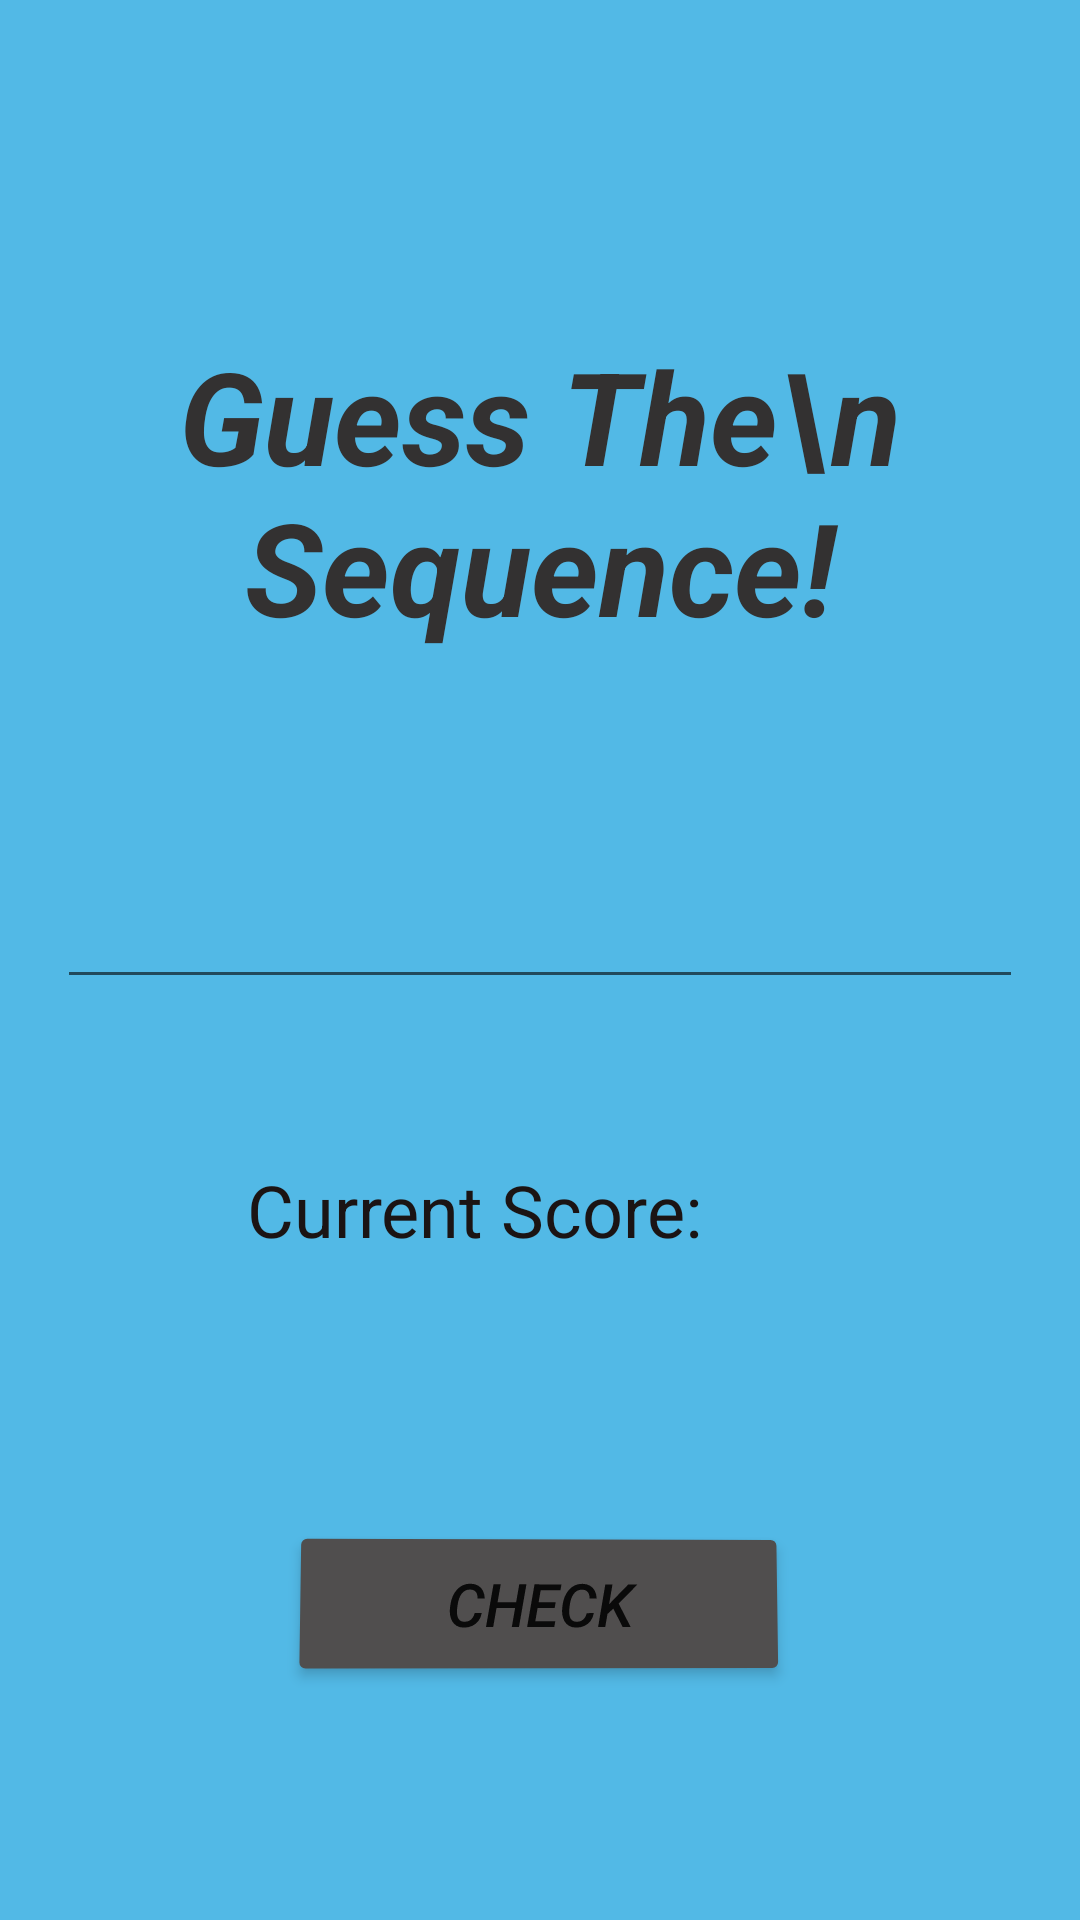

This screen was rendered from an Android layout file. Write that file and the resources it references.
<!-- AndroidManifest.xml: application theme Theme.Error404 -->
<!-- res/layout/user_sequence_inputt_page.xml -->
<?xml version="1.0" encoding="utf-8"?>
<androidx.constraintlayout.widget.ConstraintLayout xmlns:android="http://schemas.android.com/apk/res/android"
    xmlns:app="http://schemas.android.com/apk/res-auto"
    xmlns:tools="http://schemas.android.com/tools"
    android:layout_width="match_parent"
    android:layout_height="match_parent"
    tools:context=".User_Sequence_Input_Page"
    android:background="#52B9E6">

    <ImageButton
        android:id="@+id/exitIconButton"
        android:layout_width="56dp"
        android:layout_height="60dp"
        android:layout_marginTop="12dp"
        android:adjustViewBounds="true"
        android:background="@null"
        android:scaleType="fitCenter"
        app:layout_constraintEnd_toEndOf="parent"
        app:layout_constraintHorizontal_bias="0.942"
        app:layout_constraintStart_toEndOf="@+id/helpIconButton"
        app:layout_constraintTop_toTopOf="parent"
        app:srcCompat="@drawable/exiticon" />

    <ImageButton
        android:id="@+id/helpIconButton"
        android:layout_width="71dp"
        android:layout_height="59dp"
        android:layout_marginStart="16dp"
        android:adjustViewBounds="true"
        android:background="@null"
        android:scaleType="fitCenter"
        app:layout_constraintBottom_toBottomOf="parent"
        app:layout_constraintStart_toStartOf="parent"
        app:layout_constraintTop_toTopOf="parent"
        app:layout_constraintVertical_bias="0.023"
        app:srcCompat="@drawable/helpicon" />

    <TextView
        android:id="@+id/textView9"
        android:layout_width="263dp"
        android:layout_height="135dp"
        android:text="Guess The\nSequence!"
        android:textAlignment="center"
        android:textColor="#333131"
        android:textSize="43sp"
        android:textStyle="bold|italic"
        app:layout_constraintBottom_toBottomOf="parent"
        app:layout_constraintEnd_toEndOf="parent"
        app:layout_constraintStart_toStartOf="parent"
        app:layout_constraintTop_toBottomOf="@+id/helpIconButton"
        app:layout_constraintVertical_bias="0.086" />

    <EditText
        android:id="@+id/userGuess"
        android:layout_width="322dp"
        android:layout_height="49dp"
        android:ems="10"
        android:inputType="none|number"
        android:textAlignment="center"
        android:textSize="26sp"
        app:layout_constraintBottom_toBottomOf="parent"
        app:layout_constraintEnd_toEndOf="parent"
        app:layout_constraintHorizontal_bias="0.498"
        app:layout_constraintStart_toStartOf="parent"
        app:layout_constraintTop_toBottomOf="@+id/textView9"
        app:layout_constraintVertical_bias="0.114" />

    <TextView
        android:id="@+id/textView12"
        android:layout_width="152dp"
        android:layout_height="48dp"
        android:text="Current Score:"
        android:textAlignment="center"
        android:textColor="#1B1414"
        android:textSize="24sp"
        app:layout_constraintBottom_toBottomOf="parent"
        app:layout_constraintEnd_toEndOf="parent"
        app:layout_constraintHorizontal_bias="0.395"
        app:layout_constraintStart_toStartOf="parent"
        app:layout_constraintTop_toBottomOf="@+id/userGuess"
        app:layout_constraintVertical_bias="0.208" />

    <TextView
        android:id="@+id/currentScoreView"
        android:layout_width="128dp"
        android:layout_height="43dp"
        android:ems="10"
        android:inputType="none"
        android:textAlignment="center"
        android:textSize="26sp"
        android:textStyle="bold"
        app:layout_constraintBottom_toBottomOf="parent"
        app:layout_constraintEnd_toEndOf="parent"
        app:layout_constraintHorizontal_bias="0.0"
        app:layout_constraintStart_toEndOf="@+id/textView12"
        app:layout_constraintTop_toBottomOf="@+id/userGuess"
        app:layout_constraintVertical_bias="0.215" />

    <Button
        android:id="@+id/checkButton"
        android:layout_width="167dp"
        android:layout_height="55dp"
        android:backgroundTint="#504E4E"
        android:rotationX="2"
        android:rotationY="1"
        android:text="Check"
        android:textSize="20sp"
        android:textStyle="italic"
        app:layout_constraintBottom_toBottomOf="parent"
        app:layout_constraintEnd_toEndOf="parent"
        app:layout_constraintStart_toStartOf="parent"
        app:layout_constraintTop_toBottomOf="@+id/textView12"
        app:layout_constraintVertical_bias="0.479" />


</androidx.constraintlayout.widget.ConstraintLayout>
<!-- resources referenced by this layout -->
<resources>
  <style name="Theme.Error404" parent="Theme.MaterialComponents.DayNight.DarkActionBar">
          
          <item name="colorPrimary">#5B5761</item>
          <item name="colorPrimaryVariant">#38363A</item>
          <item name="colorOnPrimary">@color/white</item>
          
          <item name="colorSecondary">@color/teal_200</item>
          <item name="colorSecondaryVariant">@color/teal_700</item>
          <item name="colorOnSecondary">@color/black</item>
          
          <item name="android:statusBarColor" tools:targetApi="l">?attr/colorPrimaryVariant</item>
          
      </style>
  <!-- not gathered from this repository: default colours our renderer supplied (Android Studio template values) -->
  <color name="teal_200">#FF03DAC5</color>
  <color name="teal_700">#FF018786</color>
  <color name="black">#FF000000</color>
  <color name="white">#FFFFFFFF</color>
</resources>
